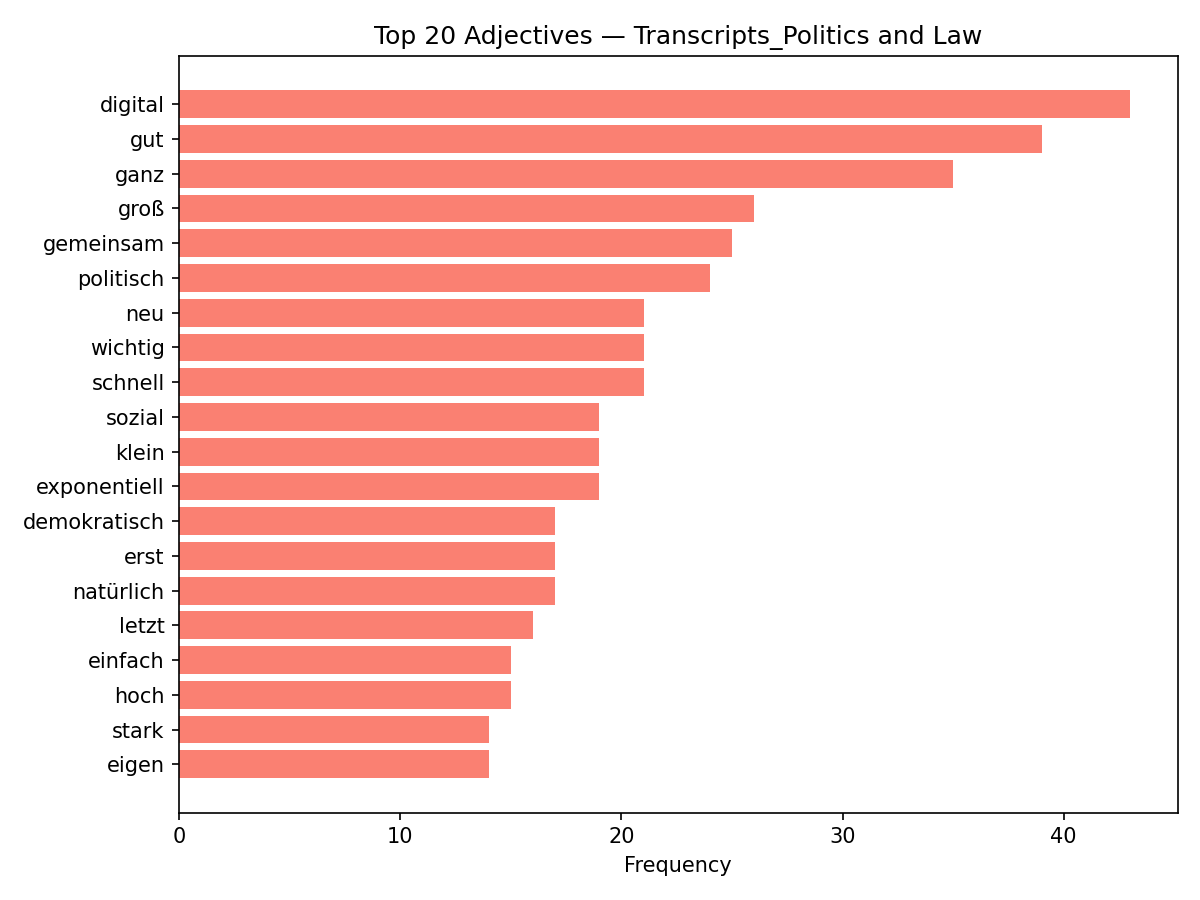

The table this chart was drawn from, first rows:
discipline, adjective, count
Transcripts_Politics and Law, digital, 43
Transcripts_Politics and Law, gut, 39
Transcripts_Politics and Law, ganz, 35
Transcripts_Politics and Law, groß, 26
Transcripts_Politics and Law, gemeinsam, 25
Transcripts_Politics and Law, politisch, 24
Transcripts_Politics and Law, neu, 21
Transcripts_Politics and Law, wichtig, 21
Transcripts_Politics and Law, schnell, 21
Transcripts_Politics and Law, sozial, 19
Transcripts_Politics and Law, klein, 19
Transcripts_Politics and Law, exponentiell, 19
Transcripts_Politics and Law, demokratisch, 17
Transcripts_Politics and Law, erst, 17
Transcripts_Politics and Law, natürlich, 17
Transcripts_Politics and Law, letzt, 16
Transcripts_Politics and Law, einfach, 15
Transcripts_Politics and Law, hoch, 15
Transcripts_Politics and Law, stark, 14
Transcripts_Politics and Law, eigen, 14
